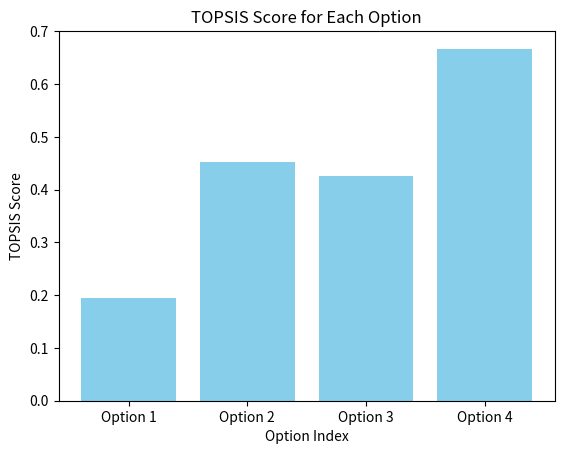

The matplotlib source for this figure:
import numpy as np
import pandas as pd

# 模拟数据 (行是不同方案，列是指标)
data = {
    'Tourism Revenue': [500, 600, 550, 700],  # f1: 旅游收入
    'Community Satisfaction': [0.8, 0.75, 0.9, 0.7]  # f2: 群众满意度
}

dataframe = pd.DataFrame(data)

# 使用 TOPSIS 方法计算每个方案的综合得分

def topsis(decision_matrix, weights):
    """TOPSIS 方法计算得分"""
    # 步骤 1: 归一化决策矩阵
    normalized_matrix = decision_matrix / np.sqrt(np.sum(decision_matrix ** 2, axis=0))

    # 步骤 2: 加权归一化矩阵
    weighted_matrix = normalized_matrix * weights

    # 步骤 3: 计算理想解 (正理想解和负理想解)
    ideal_best = np.max(weighted_matrix, axis=0)  # 正理想解
    ideal_worst = np.min(weighted_matrix, axis=0)  # 负理想解

    # 步骤 4: 计算与理想解的欧几里得距离
    distance_to_best = np.sqrt(np.sum((weighted_matrix - ideal_best) ** 2, axis=1))
    distance_to_worst = np.sqrt(np.sum((weighted_matrix - ideal_worst) ** 2, axis=1))

    # 步骤 5: 计算综合得分 (接近度系数)
    scores = distance_to_worst / (distance_to_best + distance_to_worst)
    return scores

# 权重设置 (f1 和 f2 的重要性)
weights = np.array([0.6, 0.4])  # 旅游收入权重: 0.6，满意度权重: 0.4

# 计算 TOPSIS 综合得分
scores = topsis(dataframe.values, weights)

# 将得分添加到数据框中
dataframe['TOPSIS Score'] = scores

# 输出最终排名
dataframe['Rank'] = dataframe['TOPSIS Score'].rank(ascending=False)

# 打印结果
print(dataframe)

# 可视化得分
import matplotlib.pyplot as plt

plt.bar(dataframe.index, dataframe['TOPSIS Score'], color='skyblue')
plt.xlabel('Option Index')
plt.ylabel('TOPSIS Score')
plt.title('TOPSIS Score for Each Option')
plt.xticks(dataframe.index, labels=[f"Option {i+1}" for i in dataframe.index])
plt.show()